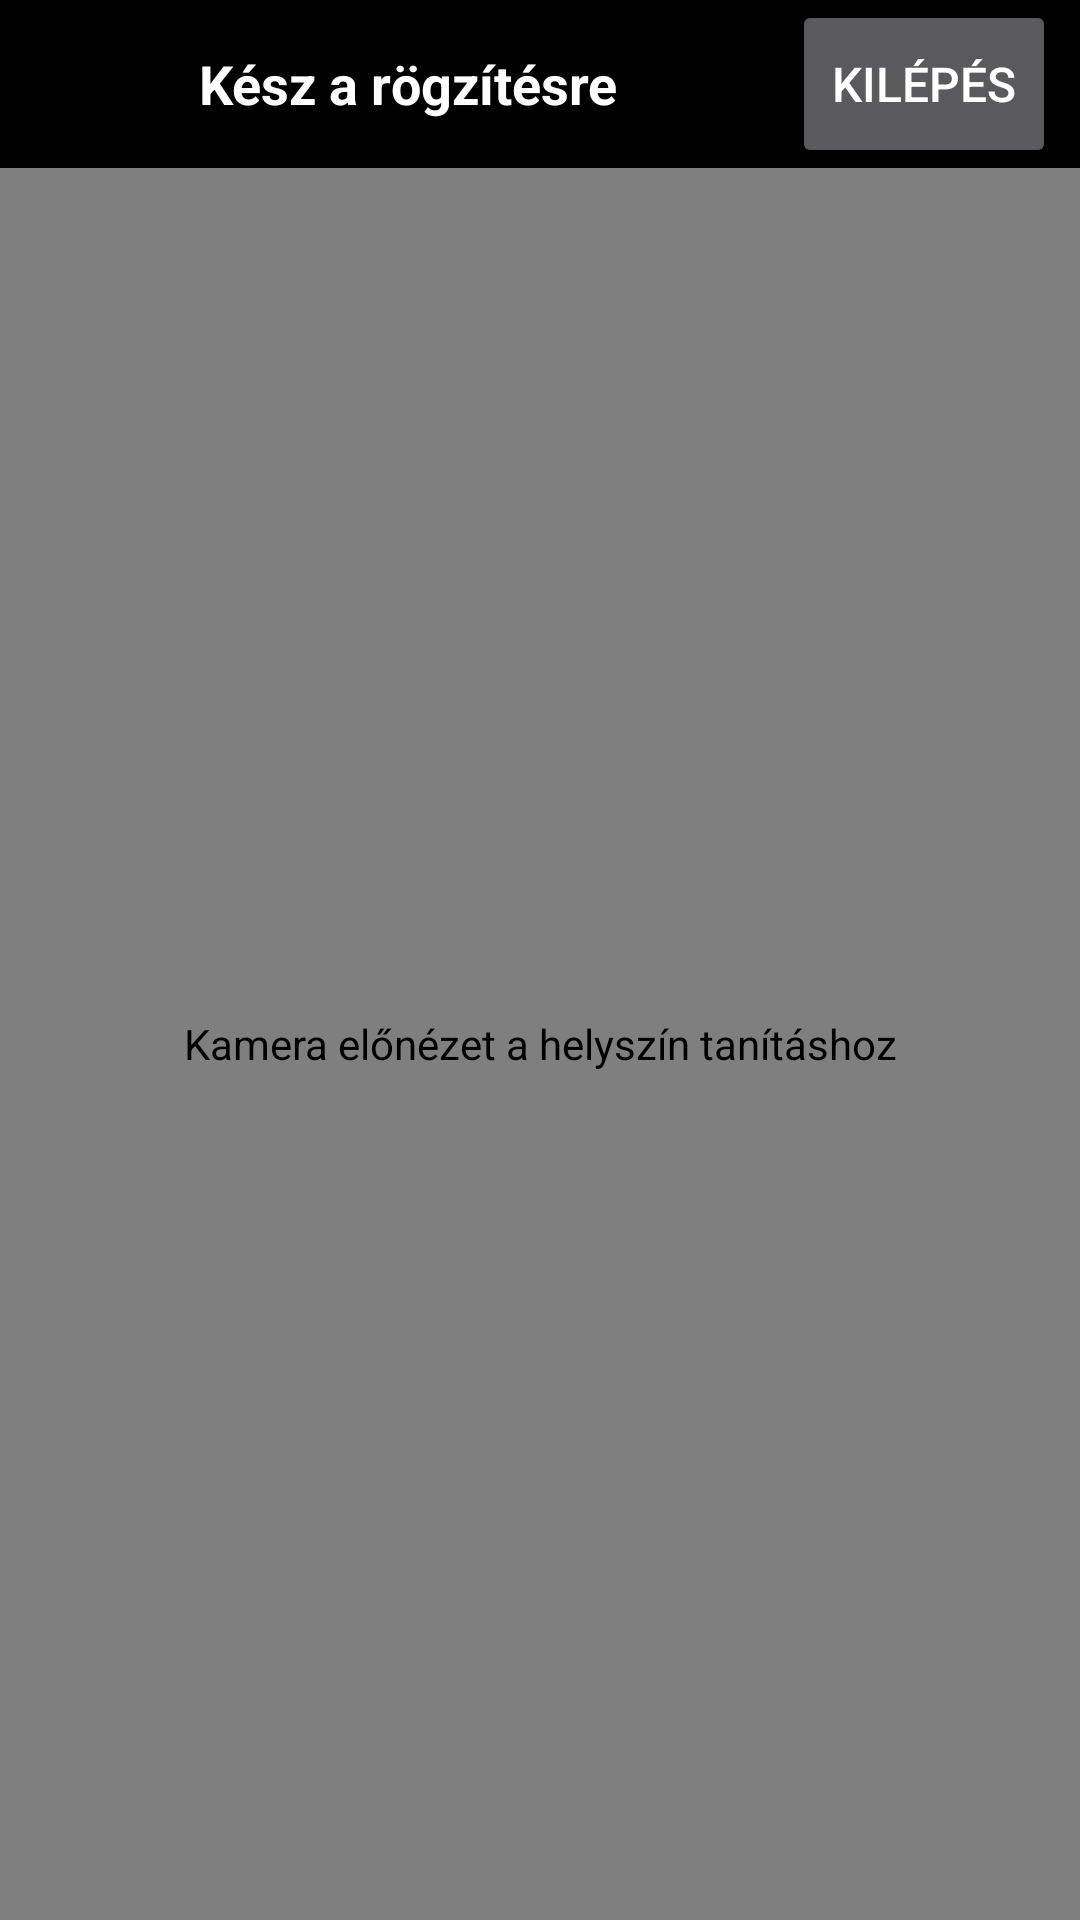

Android layout source for this screen:
<!-- AndroidManifest.xml: activity theme Theme.SuperDL -->
<!-- res/layout/activity_location_trainer.xml -->
<?xml version="1.0" encoding="utf-8"?>
<LinearLayout xmlns:android="http://schemas.android.com/apk/res/android"
    android:id="@+id/locationTrainerRoot"
    android:layout_width="match_parent"
    android:layout_height="match_parent"
    android:background="#000000"
    android:orientation="vertical">

    <LinearLayout
        android:layout_width="match_parent"
        android:layout_height="wrap_content"
        android:gravity="center_vertical"
        android:orientation="horizontal"
        android:paddingStart="8dp"
        android:paddingEnd="8dp">

        <TextView
            android:id="@+id/tvLocationTrainerStatus"
            android:layout_width="0dp"
            android:layout_height="wrap_content"
            android:layout_weight="1"
            android:accessibilityLiveRegion="assertive"
            android:gravity="center"
            android:minHeight="56dp"
            android:paddingStart="8dp"
            android:paddingEnd="8dp"
            android:text="@string/location_trainer_status_ready"
            android:textColor="#FFFFFF"
            android:textSize="18sp"
            android:textStyle="bold" />

        <Button
            android:id="@+id/btnLocationTrainerExit"
            android:layout_width="wrap_content"
            android:layout_height="wrap_content"
            android:contentDescription="@string/location_trainer_exit_desc"
            android:minHeight="56dp"
            android:text="@string/location_trainer_exit_button"
            android:textSize="16sp" />
    </LinearLayout>

    <androidx.camera.view.PreviewView
        android:id="@+id/locationTrainerPreview"
        android:layout_width="match_parent"
        android:layout_height="0dp"
        android:layout_weight="1"
        android:contentDescription="@string/location_trainer_preview_desc"
        android:importantForAccessibility="no" />

</LinearLayout>
<!-- resources referenced by this layout -->
<resources>
  <string name="location_trainer_exit_button">Kilépés</string>
  <string name="location_trainer_exit_desc">Kilépés a helyszín tanításból</string>
  <string name="location_trainer_preview_desc">Kamera előnézet a helyszín tanításhoz</string>
  <string name="location_trainer_status_ready">Kész a rögzítésre</string>
  <style name="Theme.SuperDL" parent="Theme.AppCompat.NoActionBar">
          <item name="android:windowBackground">#000000</item>
          <item name="android:statusBarColor">#000000</item>
          <item name="android:navigationBarColor">#000000</item>
          <item name="android:windowFullscreen">true</item>
      </style>
</resources>
